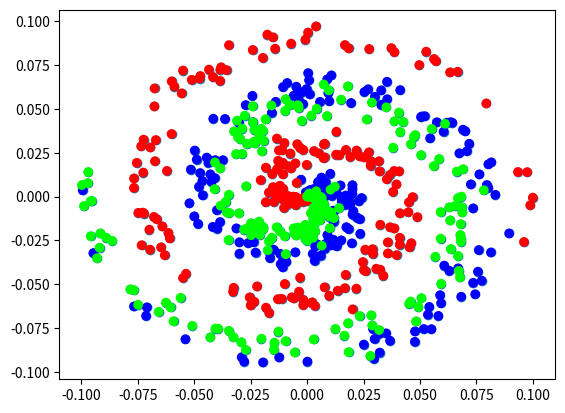

The script that saved this image:
import numpy as np
import matplotlib.pyplot as plt

np.random.seed(0)

def create_data(points, classes):
    X = np.zeros((points*classes, 2))
    y = np.zeros(points*classes, dtype = 'uint8')
    for class_number in range(classes):
        ix = range(points*class_number, points*(class_number+1))
        r = np.linspace(0.0, .1, points)
        t = np.linspace(class_number*4, (class_number+1)*4, points) + np.random.randn(points)*.2
        X[ix] = np.c_[r*np.sin(t*2.5), r*np.cos(t*2.5)]
        y[ix] = class_number
    return X, y


# print("here")

X, y = create_data(200, 3)

plt.scatter(X[:, 0], X[:,1])
# plt.show()

plt.scatter(X[:, 0], X[:, 1], c = y, cmap = "brg")
# plt.show()